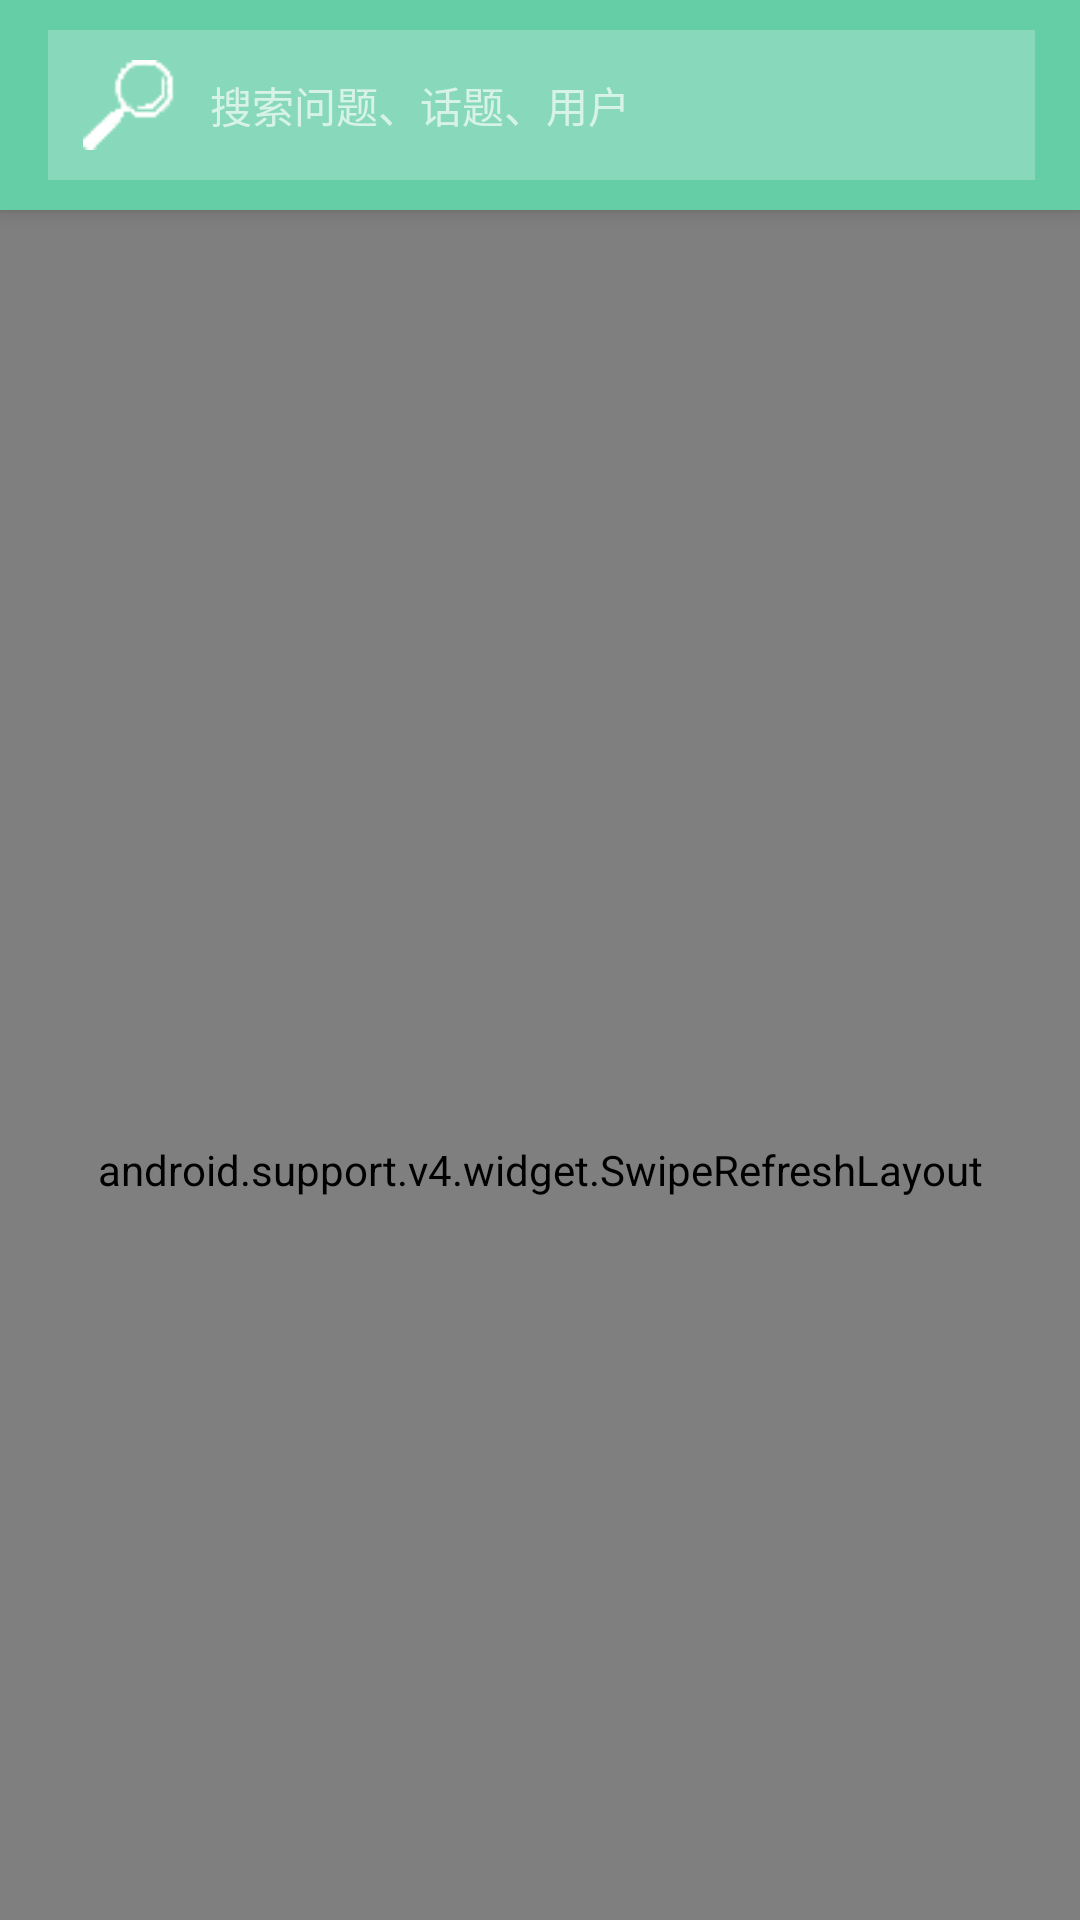

Produce the Android XML layout that renders to this screen, including the resource entries it uses.
<!-- AndroidManifest.xml: application theme AppTheme -->
<!-- res/layout/activity_main_content.xml -->
<?xml version="1.0" encoding="utf-8"?>
<android.support.design.widget.CoordinatorLayout xmlns:android="http://schemas.android.com/apk/res/android"
    xmlns:app="http://schemas.android.com/apk/res-auto"
    android:layout_width="match_parent"
    android:layout_height="match_parent"
    android:background="@android:color/white"
    android:orientation="vertical"
    >

    <include layout="@layout/toolbar" />

    <android.support.v4.widget.SwipeRefreshLayout
        android:id="@+id/SwipeRefreshLayout"
        android:layout_width="match_parent"
        android:layout_height="match_parent"
        app:layout_behavior="@string/appbar_scrolling_view_behavior">

        <android.support.v7.widget.RecyclerView
            android:id="@+id/recyclerView"
            android:layout_width="match_parent"
            android:layout_height="match_parent"
            android:background="@color/background"
            android:scrollbars="vertical"></android.support.v7.widget.RecyclerView>
    </android.support.v4.widget.SwipeRefreshLayout>
</android.support.design.widget.CoordinatorLayout>
<!-- res/layout/toolbar.xml (included above) -->
<?xml version="1.0" encoding="utf-8"?>
<merge xmlns:android="http://schemas.android.com/apk/res/android"
    xmlns:app="http://schemas.android.com/apk/res-auto">

    <android.support.design.widget.AppBarLayout
        android:layout_width="match_parent"
        android:layout_height="wrap_content"
        android:fitsSystemWindows="true">

        <android.support.v7.widget.Toolbar
            android:id="@+id/toolbar"
            android:layout_width="match_parent"
            android:layout_height="wrap_content"
            android:background="@color/mainColor"
            android:minHeight="?attr/actionBarSize"
            app:layout_scrollFlags="scroll|enterAlways"
            app:theme="@style/Theme.AppCompat.NoActionBar">

            <RelativeLayout
                android:id="@+id/searchBarLayout"
                android:layout_width="match_parent"
                android:layout_height="50dp"
                android:layout_marginBottom="10dp"
                android:layout_marginRight="15dp"
                android:layout_marginTop="10dp"
                android:background="@color/mainSearchBarBackColor"
                android:padding="10dp">

                <ImageView
                    android:id="@+id/imageView2"
                    android:layout_width="wrap_content"
                    android:layout_height="match_parent"
                    android:src="@drawable/search" />

                <TextView
                    android:id="@+id/activitymain_search_textView"
                    android:layout_width="wrap_content"
                    android:layout_height="match_parent"
                    android:layout_marginLeft="10dp"
                    android:layout_toEndOf="@+id/imageView2"
                    android:layout_toRightOf="@+id/imageView2"
                    android:gravity="center_vertical"
                    android:text="搜索问题、话题、用户"
                    android:textColor="@color/mainSearchBarTextColor" />
            </RelativeLayout>
        </android.support.v7.widget.Toolbar>
    </android.support.design.widget.AppBarLayout>

</merge>
<!-- resources referenced by this layout -->
<resources>
  <color name="background">#eff0f4</color>
  <color name="mainColor">#65cea7</color>
  <color name="mainSearchBarBackColor">#39ffffff</color>
  <color name="mainSearchBarTextColor">#a9ffffff</color>
  <!-- drawable search: png bitmap (drawable, 19990 bytes) -->
  <style name="AppTheme" parent="Theme.AppCompat.Light.DarkActionBar">
          
          <item name="colorPrimary">@color/colorPrimary</item>
          <item name="colorPrimaryDark">@color/colorPrimaryDark</item>
          <item name="colorAccent">@color/mainColor</item>
      </style>
  <color name="colorPrimary">#3F51B5</color>
  <color name="colorPrimaryDark">#303F9F</color>
</resources>
